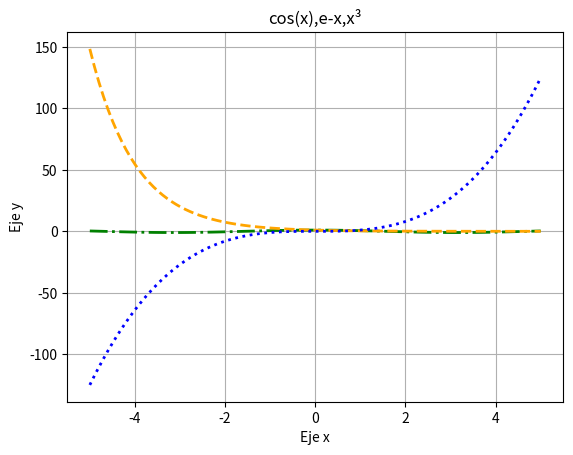

The script that saved this image:
#Graficar la funcion cosx, e-²,x³
import numpy as np
import matplotlib.pyplot as plt

x=np.linspace(-5, 5, 100)

plt.plot(x, np.cos(x),
         color="green",
         linestyle="-.",
         linewidth=2,
         label="cos(x)")
plt.plot(x, np.exp(-x),
         color="orange",
         linestyle="--",
         linewidth=2,
         label="exp(-x)")
plt.plot(x, x**3,
         color="blue",
         linestyle=":",
         linewidth=2,
         label="x³")


plt.xlabel("Eje x")
plt.ylabel("Eje y")
plt.title("cos(x),e-x,x³")
plt.grid()
plt.savefig("cosx, e-x,x³.png")
plt.show()
